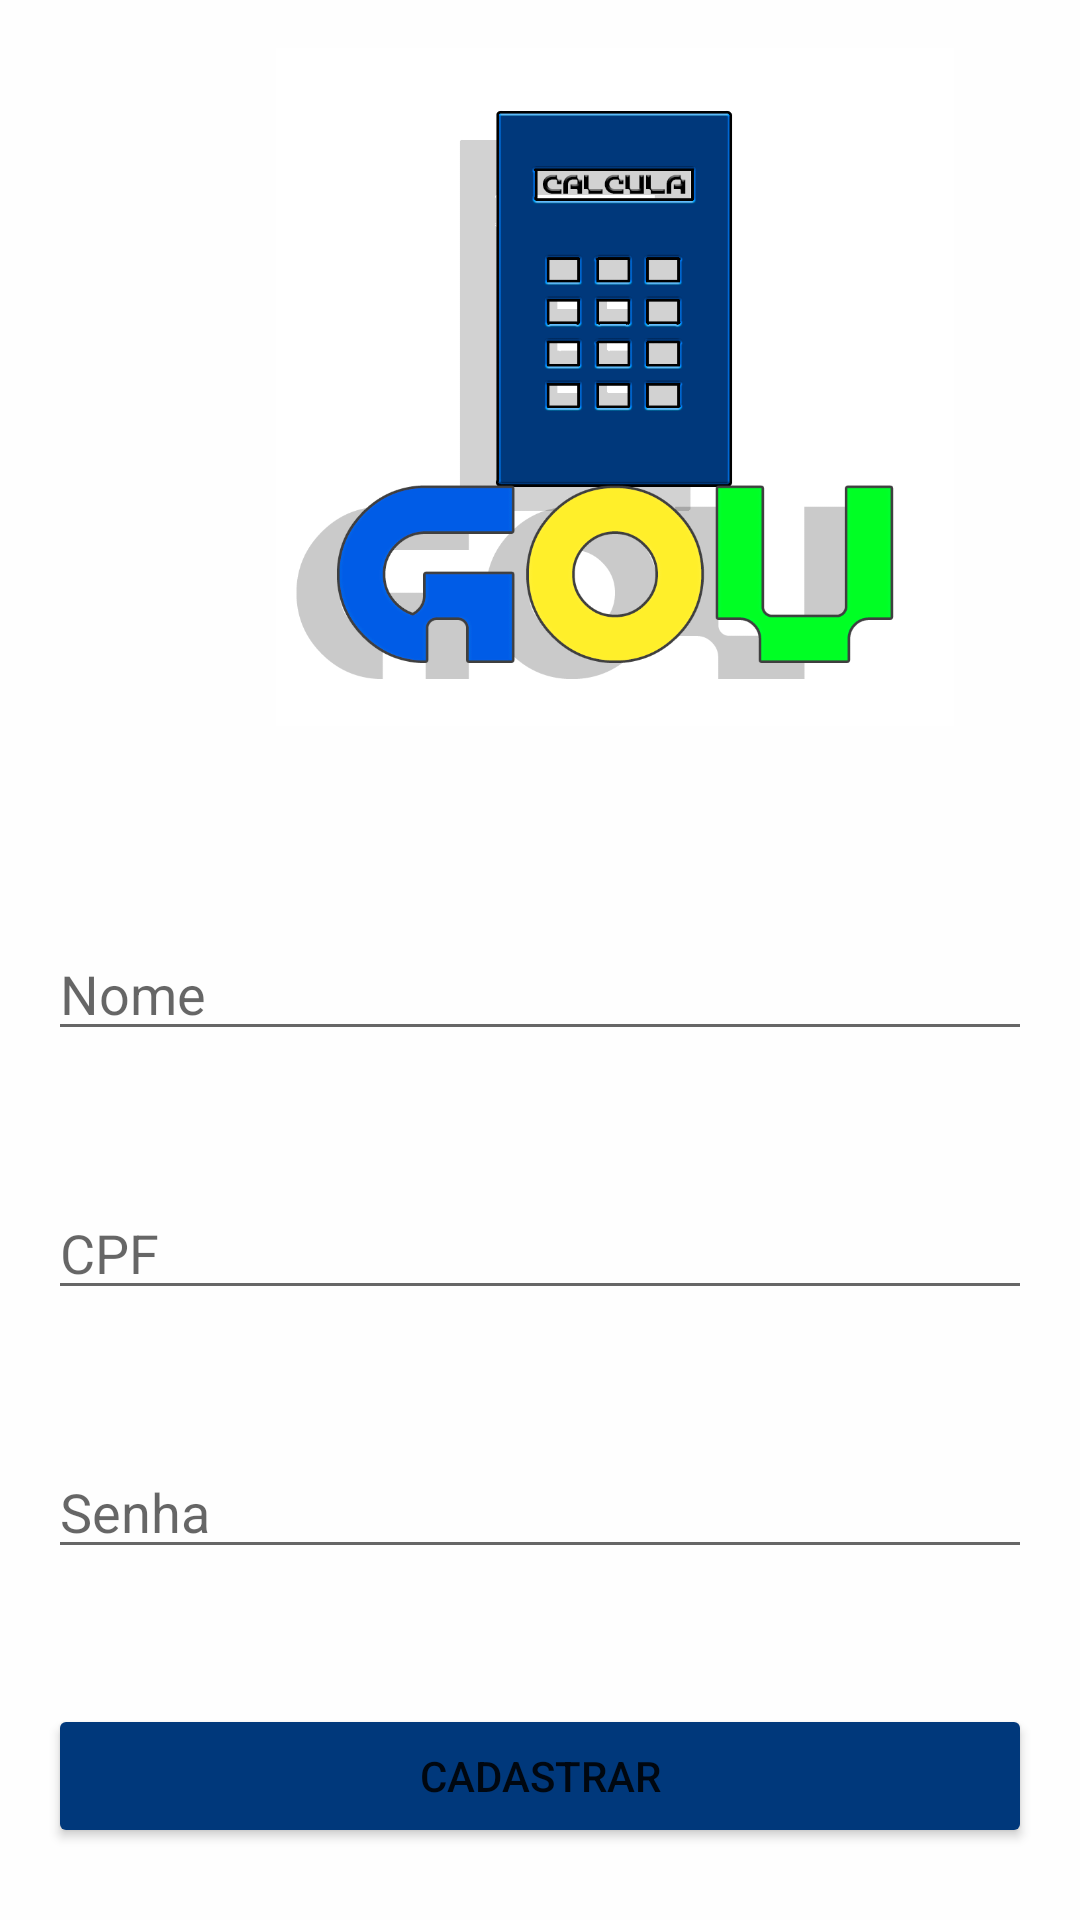

Produce the Android XML layout that renders to this screen, including the resource entries it uses.
<!-- AndroidManifest.xml: application theme Theme.CalcGov -->
<!-- res/layout/activity_signup.xml -->
<LinearLayout xmlns:android="http://schemas.android.com/apk/res/android"
    xmlns:app="http://schemas.android.com/apk/res-auto"
    xmlns:tools="http://schemas.android.com/tools"
    android:layout_width="match_parent"
    android:layout_height="match_parent"
    android:background="#FEFEFE"
    android:orientation="vertical"
    android:padding="16dp"
    tools:context=".SignupActivity">

    <androidx.constraintlayout.widget.ConstraintLayout
        android:layout_width="match_parent"
        android:layout_height="293dp">

        <androidx.constraintlayout.widget.ConstraintLayout
            android:layout_width="match_parent"
            android:layout_height="293dp"
            tools:layout_editor_absoluteX="1dp"
            tools:layout_editor_absoluteY="0dp">

            <ImageView
                android:id="@+id/imageView2"
                android:layout_width="378dp"
                android:layout_height="226dp"
                app:srcCompat="@drawable/calcgovlogo"
                tools:layout_editor_absoluteX="2dp"
                tools:layout_editor_absoluteY="-2dp" />
        </androidx.constraintlayout.widget.ConstraintLayout>

        <ImageView
            android:id="@+id/imageView2"
            android:layout_width="378dp"
            android:layout_height="226dp"
            app:srcCompat="@drawable/calcgovlogo"
            tools:layout_editor_absoluteX="2dp"
            tools:layout_editor_absoluteY="-2dp" />
    </androidx.constraintlayout.widget.ConstraintLayout>

    <EditText
        android:id="@+id/editTextName"
        android:layout_width="match_parent"
        android:layout_height="wrap_content"
        android:hint="Nome" />

    <androidx.constraintlayout.widget.ConstraintLayout
        android:layout_width="match_parent"
        android:layout_height="45dp" >

    </androidx.constraintlayout.widget.ConstraintLayout>

    <EditText
        android:id="@+id/editTextCPF"
        android:layout_width="match_parent"
        android:layout_height="wrap_content"
        android:hint="CPF"
        android:inputType="number"
        android:maxLength="11" />

    <androidx.constraintlayout.widget.ConstraintLayout
        android:layout_width="match_parent"
        android:layout_height="45dp" >

    </androidx.constraintlayout.widget.ConstraintLayout>

    <EditText
        android:id="@+id/editTextPassword"
        android:layout_width="match_parent"
        android:layout_height="wrap_content"
        android:hint="Senha"
        android:inputType="textPassword" />

    <androidx.constraintlayout.widget.ConstraintLayout
        android:layout_width="match_parent"
        android:layout_height="45dp" >

    </androidx.constraintlayout.widget.ConstraintLayout>

    <Button
        android:id="@+id/buttonSignup"
        android:layout_width="match_parent"
        android:layout_height="wrap_content"
        android:backgroundTint="#00387B"
        android:text="Cadastrar" />

    <androidx.constraintlayout.widget.ConstraintLayout
        android:layout_width="match_parent"
        android:layout_height="45dp" />

    <Button
        android:id="@+id/VoltarSingUp"
        android:layout_width="wrap_content"
        android:layout_height="wrap_content"
        android:backgroundTint="#00387B"
        android:text="Voltar" />

</LinearLayout>
<!-- resources referenced by this layout -->
<resources>
  <!-- drawable calcgovlogo: png bitmap (drawable, 54355 bytes) -->
  <style name="Theme.CalcGov" parent="Base.Theme.CalcGov" />
  <style name="Base.Theme.CalcGov" parent="Theme.MaterialComponents.DayNight.NoActionBar">
          
          <item name="colorPrimary">@color/gov_blue</item>
          <item name="colorPrimaryVariant">@color/gov_blue_darker</item>
          <item name="colorOnPrimary">@color/white</item>
          
          <item name="colorSecondary">@color/gov_gold</item>
          <item name="colorSecondaryVariant">@color/gov_gold</item>
          <item name="colorOnSecondary">@color/black</item>
          
          <item name="android:statusBarColor">@color/gov_blue</item>
          
          <item name="android:windowBackground">@color/gov_gray_light</item>
      </style>
  <color name="gov_blue">#00387E</color>
  <color name="gov_blue_darker">#002147</color>
  <color name="white">#FFFFFFFF</color>
  <color name="gov_gold">#FFCC00</color>
  <color name="black">#FF000000</color>
  <color name="gov_gray_light">#F8F8F8</color>
</resources>
